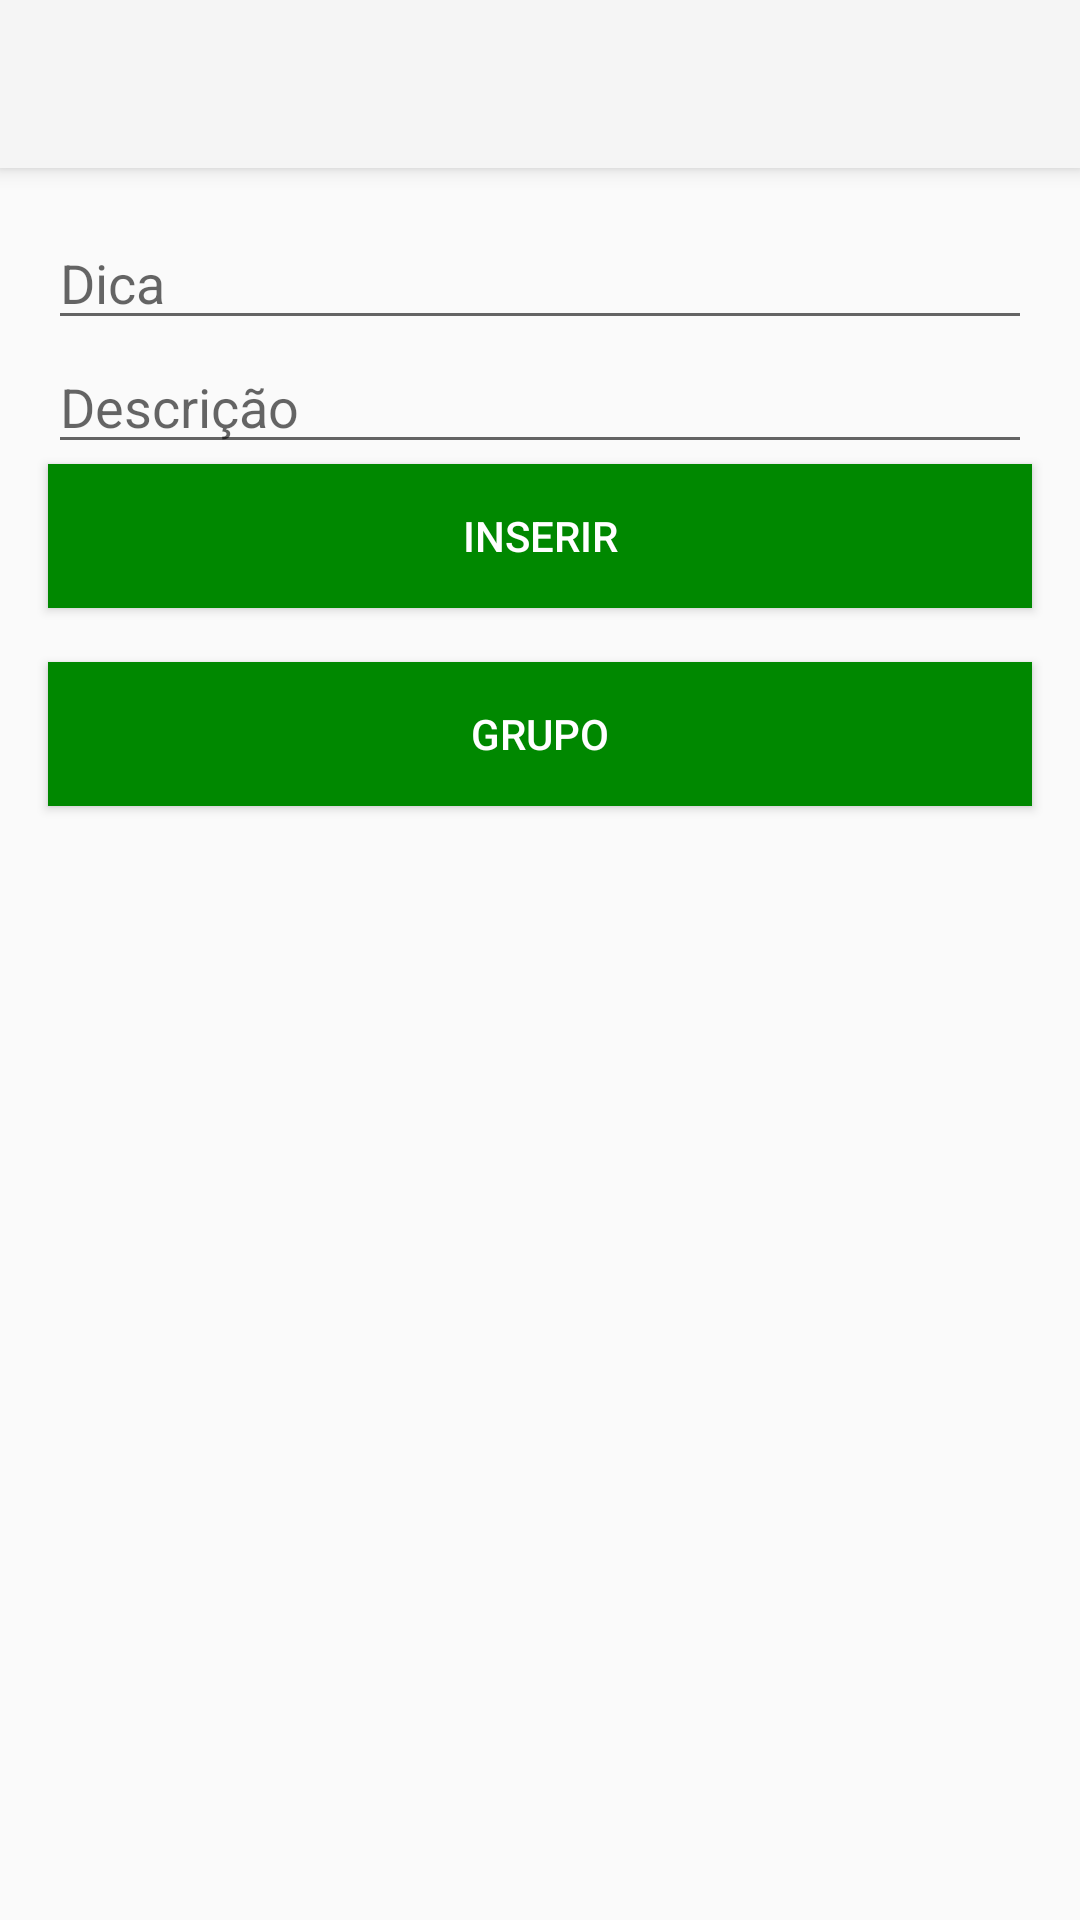

The Android layout XML behind this screen, and the referenced resources:
<!-- AndroidManifest.xml: activity theme Theme.AppCompat.Light.NoActionBar -->
<!-- res/layout/activity_main.xml -->
<?xml version="1.0" encoding="utf-8"?>
<LinearLayout xmlns:android="http://schemas.android.com/apk/res/android"
    xmlns:app="http://schemas.android.com/apk/res-auto"
    xmlns:tools="http://schemas.android.com/tools"
    android:layout_width="match_parent"
    android:layout_height="match_parent"
    android:orientation="vertical"
    tools:context="br.com.example.viniciusrodrigues_rm95828.MainActivity">

    <androidx.appcompat.widget.Toolbar
        android:id="@+id/toolbar"
        android:layout_width="match_parent"
        android:layout_height="?attr/actionBarSize"
        android:layout_marginBottom="16dp"
        android:background="?attr/colorPrimary"
        android:elevation="4dp"
        android:theme="@style/ThemeOverlay.AppCompat.ActionBar"
        app:popupTheme="@style/ThemeOverlay.AppCompat.Light" />

    <EditText
        android:id="@+id/editTextTitle"
        android:layout_width="match_parent"
        android:layout_height="wrap_content"
        android:layout_marginStart="16dp"
        android:layout_marginEnd="16dp"
        android:hint="Dica"
        android:inputType="text"/>

    <EditText
        android:id="@+id/editTextDescription"
        android:layout_width="match_parent"
        android:layout_height="wrap_content"
        android:layout_marginStart="16dp"
        android:layout_marginEnd="16dp"
        android:hint="Descrição"
        android:inputType="text"/>

    <Button
        android:id="@+id/button"
        android:layout_width="match_parent"
        android:layout_height="wrap_content"
        android:layout_marginStart="16dp"
        android:layout_marginEnd="16dp"
        android:background="@color/green"
        android:textColor="@color/white"
        android:layout_marginBottom="18sp"
        android:text="inserir" />

    <Button
        android:id="@+id/group"
        android:layout_width="match_parent"
        android:layout_height="wrap_content"
        android:layout_marginStart="16dp"
        android:layout_marginEnd="16dp"
        android:background="@color/green"
        android:textColor="@color/white"
        android:text="Grupo" />

    <androidx.recyclerview.widget.RecyclerView
        android:id="@+id/recyclerView"
        android:layout_width="match_parent"
        android:layout_height="match_parent"
        android:layout_marginStart="16dp"
        android:layout_marginEnd="16dp"
        android:scrollbars="vertical"
        app:layoutManager="androidx.recyclerview.widget.LinearLayoutManager" />
</LinearLayout>
<!-- resources referenced by this layout -->
<resources>
  <color name="green">#008800</color>
  <color name="white">#FFFFFFFF</color>
</resources>
